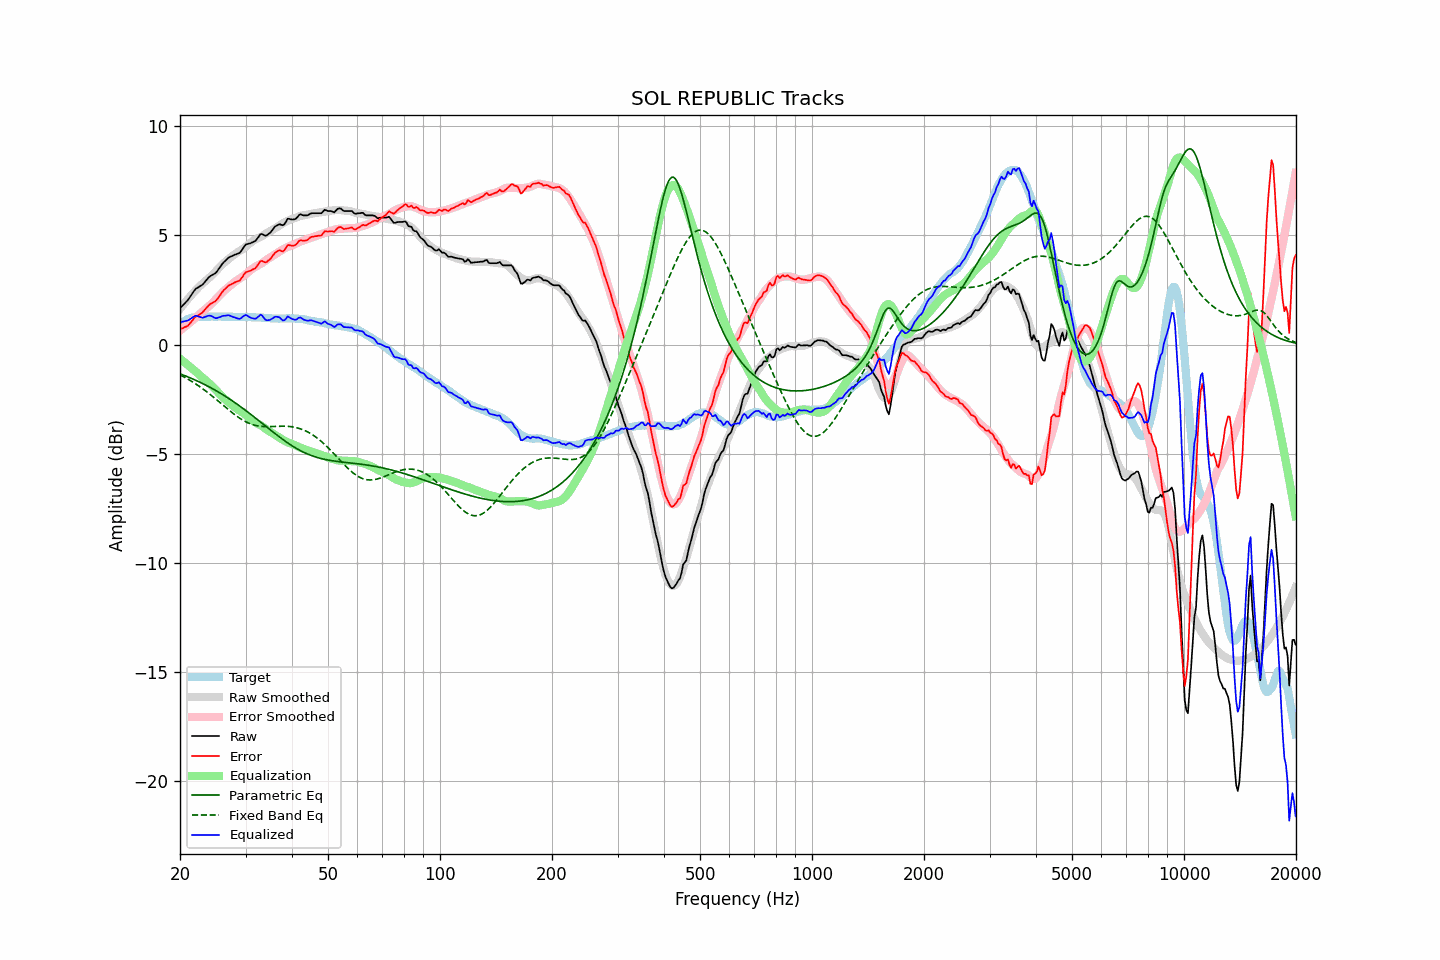

Data behind this chart, as committed beside it:
frequency, raw, error, smoothed, error_smoothed, equalization, parametric_eq, fixed_band_eq, equalized_raw, equalized_smoothed, target
20.00, 1.67, 0.71, 1.63, 0.65, -0.65, -1.34, -1.39, 1.02, 0.99, 0.96
20.20, 1.75, 0.74, 1.73, 0.70, -0.70, -1.36, -1.42, 1.04, 1.03, 1.01
20.40, 1.82, 0.76, 1.82, 0.76, -0.76, -1.39, -1.46, 1.05, 1.06, 1.06
20.61, 1.89, 0.81, 1.92, 0.82, -0.82, -1.42, -1.50, 1.07, 1.09, 1.09
20.81, 1.97, 0.83, 2.01, 0.88, -0.88, -1.45, -1.54, 1.09, 1.13, 1.14
21.02, 2.05, 0.87, 2.09, 0.94, -0.94, -1.48, -1.58, 1.11, 1.15, 1.18
21.23, 2.16, 0.96, 2.18, 1.00, -1.00, -1.51, -1.63, 1.16, 1.18, 1.20
21.44, 2.27, 1.05, 2.26, 1.06, -1.06, -1.54, -1.67, 1.21, 1.20, 1.22
21.66, 2.37, 1.13, 2.35, 1.12, -1.12, -1.57, -1.72, 1.25, 1.22, 1.24
21.87, 2.49, 1.24, 2.43, 1.19, -1.19, -1.61, -1.76, 1.30, 1.24, 1.25
22.09, 2.57, 1.30, 2.51, 1.25, -1.25, -1.64, -1.81, 1.32, 1.26, 1.27
22.31, 2.61, 1.33, 2.58, 1.31, -1.31, -1.67, -1.86, 1.30, 1.27, 1.28
22.54, 2.66, 1.38, 2.66, 1.38, -1.38, -1.71, -1.91, 1.27, 1.28, 1.28
22.76, 2.70, 1.42, 2.73, 1.45, -1.45, -1.74, -1.96, 1.25, 1.28, 1.28
22.99, 2.75, 1.48, 2.80, 1.51, -1.51, -1.78, -2.02, 1.23, 1.28, 1.27
23.22, 2.83, 1.56, 2.86, 1.58, -1.58, -1.82, -2.07, 1.25, 1.28, 1.27
23.45, 2.92, 1.65, 2.92, 1.64, -1.64, -1.85, -2.12, 1.28, 1.28, 1.27
23.69, 3.00, 1.72, 2.98, 1.70, -1.70, -1.89, -2.18, 1.31, 1.28, 1.28
23.92, 3.09, 1.81, 3.04, 1.76, -1.76, -1.93, -2.24, 1.33, 1.28, 1.28
24.16, 3.15, 1.87, 3.11, 1.83, -1.83, -1.97, -2.30, 1.32, 1.28, 1.28
24.40, 3.19, 1.90, 3.18, 1.90, -1.90, -2.01, -2.36, 1.29, 1.28, 1.29
24.65, 3.23, 1.95, 3.26, 1.97, -1.97, -2.05, -2.42, 1.25, 1.28, 1.28
24.89, 3.27, 1.99, 3.34, 2.05, -2.05, -2.09, -2.48, 1.21, 1.28, 1.28
25.14, 3.35, 2.07, 3.42, 2.13, -2.13, -2.13, -2.54, 1.21, 1.28, 1.28
25.39, 3.46, 2.17, 3.50, 2.21, -2.21, -2.18, -2.60, 1.24, 1.28, 1.29
25.65, 3.56, 2.27, 3.58, 2.29, -2.29, -2.22, -2.66, 1.26, 1.28, 1.29
25.91, 3.66, 2.38, 3.65, 2.37, -2.37, -2.26, -2.72, 1.30, 1.28, 1.28
26.16, 3.76, 2.48, 3.72, 2.44, -2.44, -2.31, -2.79, 1.32, 1.28, 1.28
26.43, 3.82, 2.55, 3.78, 2.50, -2.50, -2.36, -2.85, 1.32, 1.28, 1.28
26.69, 3.90, 2.62, 3.84, 2.56, -2.56, -2.40, -2.91, 1.33, 1.28, 1.28
26.96, 3.98, 2.70, 3.90, 2.63, -2.63, -2.45, -2.97, 1.35, 1.28, 1.28
27.23, 4.02, 2.74, 3.96, 2.69, -2.69, -2.50, -3.03, 1.33, 1.28, 1.28
27.50, 4.05, 2.77, 4.03, 2.75, -2.75, -2.55, -3.09, 1.29, 1.27, 1.28
27.77, 4.08, 2.81, 4.08, 2.81, -2.81, -2.60, -3.15, 1.26, 1.27, 1.27
28.05, 4.12, 2.85, 4.14, 2.87, -2.87, -2.65, -3.21, 1.25, 1.27, 1.27
28.33, 4.14, 2.88, 4.19, 2.92, -2.92, -2.70, -3.26, 1.22, 1.27, 1.26
28.62, 4.17, 2.91, 4.24, 2.97, -2.97, -2.75, -3.31, 1.19, 1.27, 1.26
28.90, 4.20, 2.93, 4.29, 3.02, -3.02, -2.80, -3.36, 1.18, 1.27, 1.27
29.19, 4.28, 3.02, 4.33, 3.07, -3.07, -2.86, -3.41, 1.21, 1.27, 1.26
29.48, 4.39, 3.12, 4.38, 3.11, -3.11, -2.91, -3.45, 1.27, 1.26, 1.27
29.78, 4.50, 3.24, 4.43, 3.17, -3.17, -2.97, -3.50, 1.33, 1.26, 1.26
30.08, 4.58, 3.31, 4.49, 3.23, -3.23, -3.02, -3.53, 1.36, 1.26, 1.27
30.38, 4.61, 3.35, 4.55, 3.29, -3.29, -3.08, -3.57, 1.31, 1.26, 1.26
30.68, 4.63, 3.37, 4.61, 3.36, -3.36, -3.13, -3.60, 1.27, 1.26, 1.26
30.99, 4.65, 3.39, 4.67, 3.42, -3.42, -3.19, -3.63, 1.23, 1.26, 1.26
31.30, 4.69, 3.44, 4.73, 3.47, -3.47, -3.25, -3.66, 1.21, 1.25, 1.25
31.61, 4.72, 3.47, 4.78, 3.52, -3.52, -3.31, -3.68, 1.19, 1.25, 1.25
31.93, 4.76, 3.51, 4.82, 3.57, -3.57, -3.36, -3.70, 1.19, 1.25, 1.25
32.24, 4.85, 3.61, 4.85, 3.61, -3.61, -3.42, -3.71, 1.24, 1.24, 1.24
32.57, 4.95, 3.71, 4.89, 3.65, -3.65, -3.48, -3.73, 1.30, 1.24, 1.24
32.89, 5.06, 3.82, 4.92, 3.69, -3.69, -3.54, -3.74, 1.37, 1.23, 1.24
33.22, 5.07, 3.84, 4.96, 3.73, -3.73, -3.60, -3.75, 1.34, 1.23, 1.23
33.55, 5.03, 3.80, 5.01, 3.78, -3.78, -3.66, -3.75, 1.24, 1.23, 1.23
33.89, 4.99, 3.77, 5.06, 3.84, -3.84, -3.72, -3.75, 1.15, 1.22, 1.22
34.23, 5.01, 3.79, 5.11, 3.89, -3.89, -3.78, -3.76, 1.11, 1.22, 1.22
34.57, 5.07, 3.86, 5.15, 3.94, -3.94, -3.84, -3.76, 1.12, 1.21, 1.21
34.92, 5.12, 3.91, 5.19, 3.98, -3.98, -3.89, -3.75, 1.13, 1.21, 1.21
35.27, 5.20, 4.00, 5.23, 4.03, -4.03, -3.95, -3.75, 1.18, 1.21, 1.20
35.62, 5.30, 4.10, 5.28, 4.08, -4.08, -4.01, -3.75, 1.22, 1.20, 1.20
35.97, 5.40, 4.20, 5.32, 4.12, -4.12, -4.07, -3.75, 1.27, 1.20, 1.20
... 635 more rows
